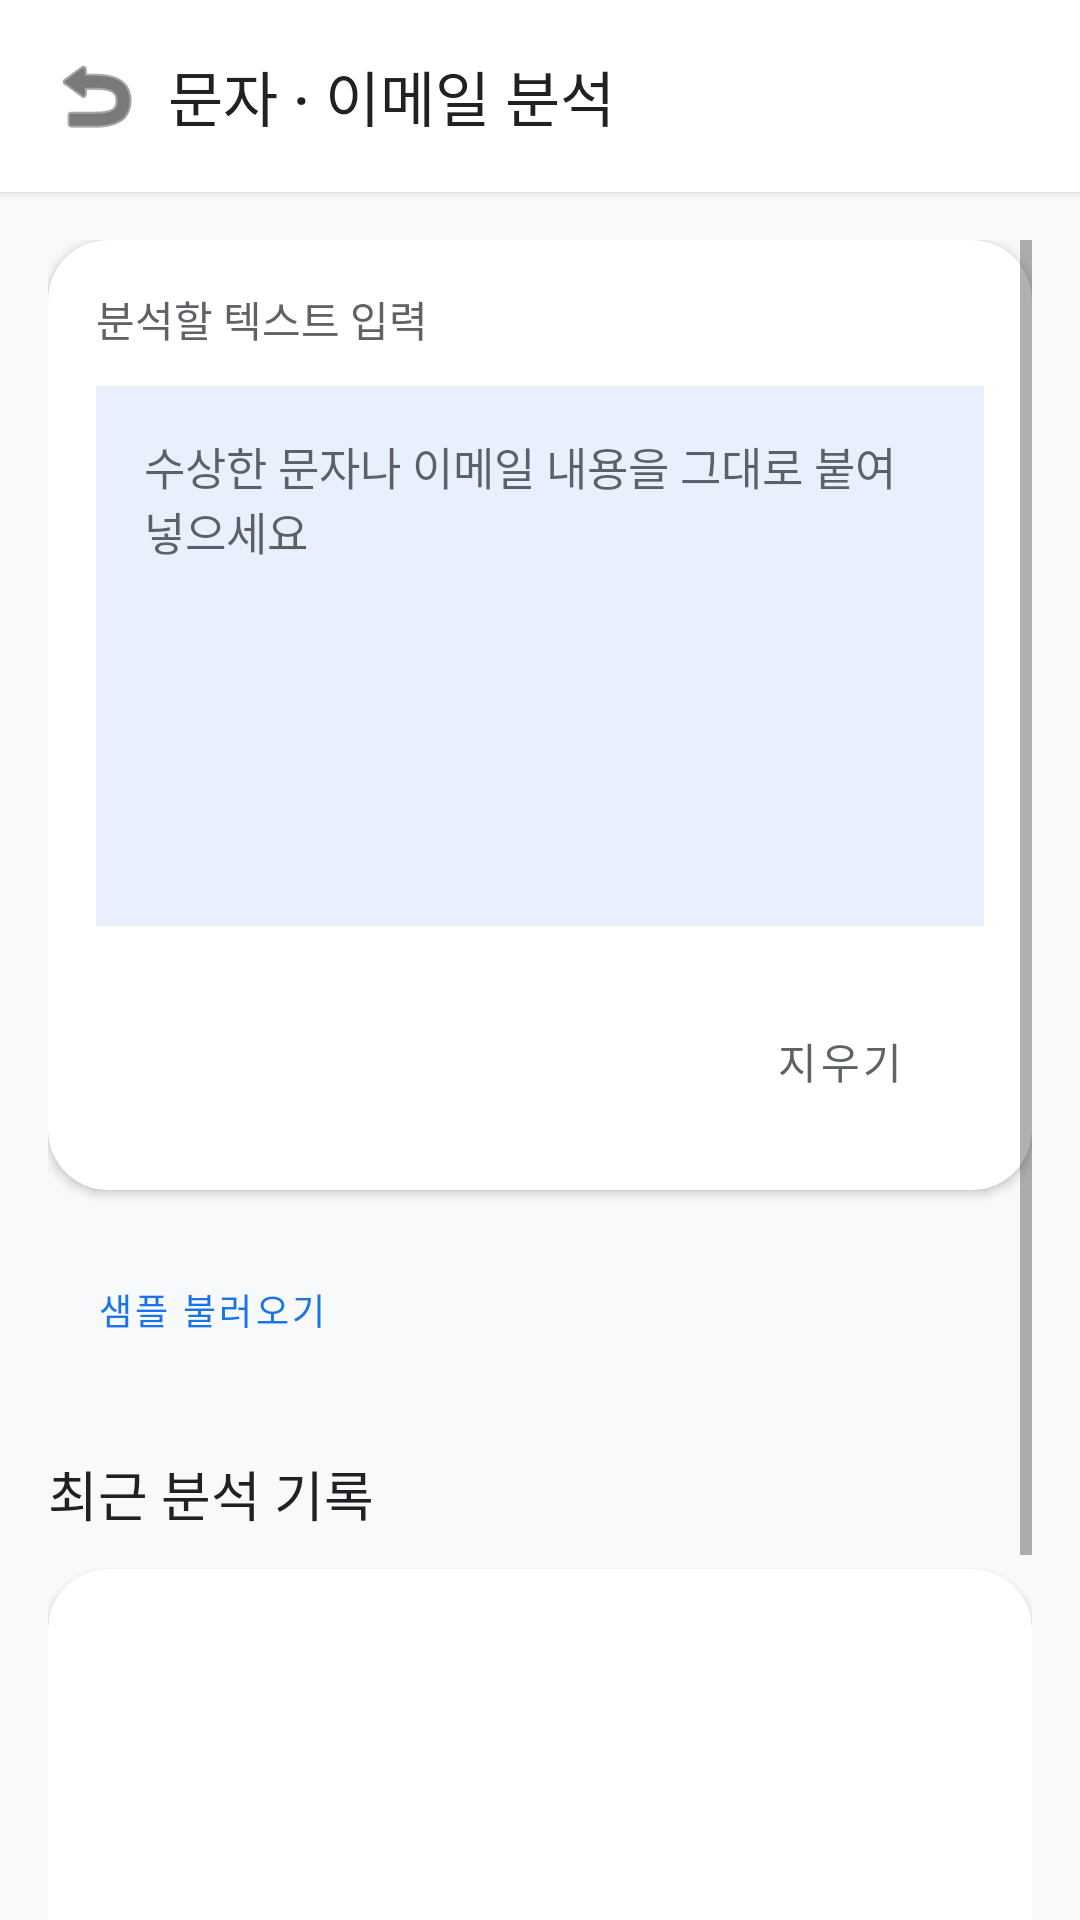

The Android layout XML behind this screen, and the referenced resources:
<!-- AndroidManifest.xml: application theme Theme.VoiceGuard -->
<!-- res/layout/activity_sms_analysis.xml -->
<?xml version="1.0" encoding="utf-8"?>
<LinearLayout xmlns:android="http://schemas.android.com/apk/res/android"
    xmlns:app="http://schemas.android.com/apk/res-auto"
    android:layout_width="match_parent"
    android:layout_height="match_parent"
    android:orientation="vertical"
    android:background="@color/background">

    
    <LinearLayout
        android:layout_width="match_parent"
        android:layout_height="64dp"
        android:background="@color/surface"
        android:gravity="center_vertical"
        android:orientation="horizontal"
        android:paddingStart="8dp"
        android:paddingEnd="16dp"
        android:elevation="2dp">
        <ImageButton
            android:id="@+id/btnBack"
            android:layout_width="48dp"
            android:layout_height="48dp"
            android:background="?attr/selectableItemBackgroundBorderless"
            android:src="@android:drawable/ic_menu_revert"
            android:contentDescription="@string/common_go"
            app:tint="@color/text_primary"/>
        <TextView
            android:layout_width="wrap_content"
            android:layout_height="wrap_content"
            android:text="@string/menu_sms_title"
            android:textColor="@color/text_primary"
            android:textSize="20sp"
            android:fontFamily="sans-serif-medium"/>
    </LinearLayout>

    <ScrollView
        android:layout_width="match_parent"
        android:layout_height="0dp"
        android:layout_weight="1"
        android:clipToPadding="false"
        android:padding="16dp">

        <LinearLayout
            android:layout_width="match_parent"
            android:layout_height="wrap_content"
            android:orientation="vertical">

            
            <com.google.android.material.card.MaterialCardView
                style="@style/AppCard"
                android:layout_width="match_parent"
                android:layout_height="wrap_content">

                <LinearLayout
                    android:layout_width="match_parent"
                    android:layout_height="wrap_content"
                    android:orientation="vertical"
                    android:padding="16dp">

                    <TextView
                        android:layout_width="wrap_content"
                        android:layout_height="wrap_content"
                        android:text="@string/input_label"
                        android:textSize="14sp"
                        android:textColor="@color/text_secondary"
                        android:layout_marginBottom="12dp"/>

                    <EditText
                        android:id="@+id/etSmsInput"
                        android:layout_width="match_parent"
                        android:layout_height="180dp"
                        android:background="@color/primary_light"
                        android:gravity="top"
                        android:hint="@string/analyze_hint_sms"
                        android:inputType="textMultiLine"
                        android:padding="16dp"
                        android:textSize="15sp"
                        android:textColor="@color/text_primary"
                        android:importantForAutofill="no"/>

                    <LinearLayout
                        android:layout_width="match_parent"
                        android:layout_height="wrap_content"
                        android:orientation="horizontal"
                        android:layout_marginTop="16dp">

                        <Button
                            android:id="@+id/btnAnalyzeSms"
                            style="@style/PrimaryButton"
                            android:layout_width="0dp"
                            android:layout_height="56dp"
                            android:layout_weight="2"
                            android:layout_marginEnd="8dp"
                            android:text="@string/btn_analyze"
                            android:textSize="16sp"/>

                        <Button
                            android:id="@+id/btnClearSms"
                            style="@style/Widget.MaterialComponents.Button.TextButton"
                            android:layout_width="0dp"
                            android:layout_height="56dp"
                            android:layout_weight="1"
                            android:text="@string/btn_clear"
                            android:textColor="@color/text_secondary"/>
                    </LinearLayout>
                </LinearLayout>
            </com.google.android.material.card.MaterialCardView>

            <Button
                android:id="@+id/btnSampleSms"
                style="@style/Widget.MaterialComponents.Button.OutlinedButton"
                android:layout_width="wrap_content"
                android:layout_height="wrap_content"
                android:layout_marginBottom="16dp"
                android:text="@string/btn_sample"
                android:textSize="12sp"
                android:textColor="@color/primary"/>

            
            <com.google.android.material.card.MaterialCardView
                android:id="@+id/cardResult"
                style="@style/AppCard"
                android:layout_width="match_parent"
                android:layout_height="wrap_content"
                android:visibility="gone">

                <LinearLayout
                    android:layout_width="match_parent"
                    android:layout_height="wrap_content"
                    android:orientation="vertical"
                    android:padding="20dp">

                    <TextView
                        android:layout_width="wrap_content"
                        android:layout_height="wrap_content"
                        android:text="@string/result_risk_label"
                        android:textSize="14sp"
                        android:textColor="@color/text_secondary"/>

                    <LinearLayout
                        android:layout_width="match_parent"
                        android:layout_height="wrap_content"
                        android:orientation="horizontal"
                        android:gravity="center_vertical"
                        android:layout_marginTop="8dp"
                        android:layout_marginBottom="16dp">

                        <TextView
                            android:id="@+id/tvRiskPercent"
                            android:layout_width="wrap_content"
                            android:layout_height="wrap_content"
                            android:text="0%"
                            android:textSize="44sp"
                            android:fontFamily="sans-serif-black"
                            android:textColor="@color/primary"/>

                        <View android:layout_width="16dp" android:layout_height="0dp"/>

                        <TextView
                            android:id="@+id/tvRiskLevel"
                            android:layout_width="wrap_content"
                            android:layout_height="wrap_content"
                            android:text="@string/result_risk_level_safe"
                            android:paddingHorizontal="12dp"
                            android:paddingVertical="4dp"
                            android:background="@color/primary_light"
                            android:textColor="@color/primary"
                            android:textSize="16sp"
                            android:fontFamily="sans-serif-medium"/>
                    </LinearLayout>

                    <ProgressBar
                        android:id="@+id/progressRisk"
                        style="?android:attr/progressBarStyleHorizontal"
                        android:layout_width="match_parent"
                        android:layout_height="8dp"
                        android:max="100"
                        android:progress="0"
                        android:progressDrawable="@android:drawable/progress_horizontal"
                        android:layout_marginBottom="24dp"/>

                    <TextView
                        android:layout_width="wrap_content"
                        android:layout_height="wrap_content"
                        android:text="@string/result_keyword_label"
                        android:textSize="14sp"
                        android:fontFamily="sans-serif-medium"
                        android:textColor="@color/text_primary"
                        android:layout_marginBottom="8dp"/>

                    <TextView
                        android:id="@+id/tvKeywords"
                        android:layout_width="match_parent"
                        android:layout_height="wrap_content"
                        android:text="없음"
                        android:textSize="14sp"
                        android:textColor="@color/risk_danger"
                        android:layout_marginBottom="20dp"/>

                    <TextView
                        android:layout_width="wrap_content"
                        android:layout_height="wrap_content"
                        android:text="@string/result_tag_label"
                        android:textSize="14sp"
                        android:fontFamily="sans-serif-medium"
                        android:textColor="@color/text_primary"
                        android:layout_marginBottom="8dp"/>

                    <TextView
                        android:id="@+id/tvTags"
                        android:layout_width="match_parent"
                        android:layout_height="wrap_content"
                        android:text="없음"
                        android:textSize="14sp"
                        android:textColor="@color/accent"
                        android:layout_marginBottom="16dp"/>

                    <TextView
                        android:id="@+id/tvGuide"
                        android:layout_width="match_parent"
                        android:layout_height="wrap_content"
                        android:visibility="gone"
                        android:textSize="14sp"
                        android:textColor="@color/white"
                        android:background="@color/risk_danger"
                        android:padding="16dp"/>
                </LinearLayout>
            </com.google.android.material.card.MaterialCardView>

            <TextView
                android:layout_width="wrap_content"
                android:layout_height="wrap_content"
                android:text="@string/result_history_title"
                android:textSize="18sp"
                android:fontFamily="sans-serif-medium"
                android:textColor="@color/text_primary"
                android:layout_marginTop="8dp"
                android:layout_marginBottom="12dp"/>

            <com.google.android.material.card.MaterialCardView
                style="@style/AppCard"
                android:layout_width="match_parent"
                android:layout_height="240dp"
                app:cardBackgroundColor="@color/surface">
                <ListView
                    android:id="@+id/lvHistory"
                    android:layout_width="match_parent"
                    android:layout_height="match_parent"
                    android:divider="@color/divider"
                    android:dividerHeight="1dp"
                    android:padding="8dp"/>
            </com.google.android.material.card.MaterialCardView>

        </LinearLayout>
    </ScrollView>
</LinearLayout>
<!-- resources referenced by this layout -->
<resources>
  <color name="accent">#4285F4</color>
  <color name="background">#F8F9FA</color>
  <color name="divider">#DADCE0</color>
  <color name="primary">#1A73E8</color>
  <color name="primary_light">#E8F0FE</color>
  <color name="risk_danger">#EA4335</color>
  <color name="surface">#FFFFFF</color>
  <color name="text_primary">#202124</color>
  <color name="text_secondary">#5F6368</color>
  <color name="white">#FFFFFF</color>
  <string name="analyze_hint_sms">수상한 문자나 이메일 내용을 그대로 붙여넣으세요</string>
  <string name="btn_analyze">분석하기</string>
  <string name="btn_clear">지우기</string>
  <string name="btn_sample">샘플 불러오기</string>
  <string name="common_go">이동</string>
  <string name="input_label">분석할 텍스트 입력</string>
  <string name="menu_sms_title">문자 · 이메일 분석</string>
  <string name="result_history_title">최근 분석 기록</string>
  <string name="result_keyword_label">탐지된 위험 키워드</string>
  <string name="result_risk_label">보이스피싱 위험도</string>
  <string name="result_risk_level_safe">안전</string>
  <string name="result_tag_label">스캠 유형 태그</string>
  <style name="AppCard" parent="Widget.MaterialComponents.CardView">
          <item name="cardCornerRadius">20dp</item>
          <item name="cardElevation">2dp</item>
          <item name="android:layout_marginBottom">16dp</item>
      </style>
  <style name="PrimaryButton" parent="Widget.MaterialComponents.Button">
          <item name="cornerRadius">12dp</item>
          <item name="android:insetTop">0dp</item>
          <item name="android:insetBottom">0dp</item>
          <item name="android:fontFamily">sans-serif-medium</item>
      </style>
  <style name="Theme.VoiceGuard" parent="Theme.MaterialComponents.Light.NoActionBar">
          <item name="colorPrimary">@color/primary</item>
          <item name="colorPrimaryDark">@color/primary_dark</item>
          <item name="colorAccent">@color/accent</item>
          <item name="android:windowBackground">@color/background</item>
      </style>
  <color name="primary_dark">#1557B0</color>
</resources>
